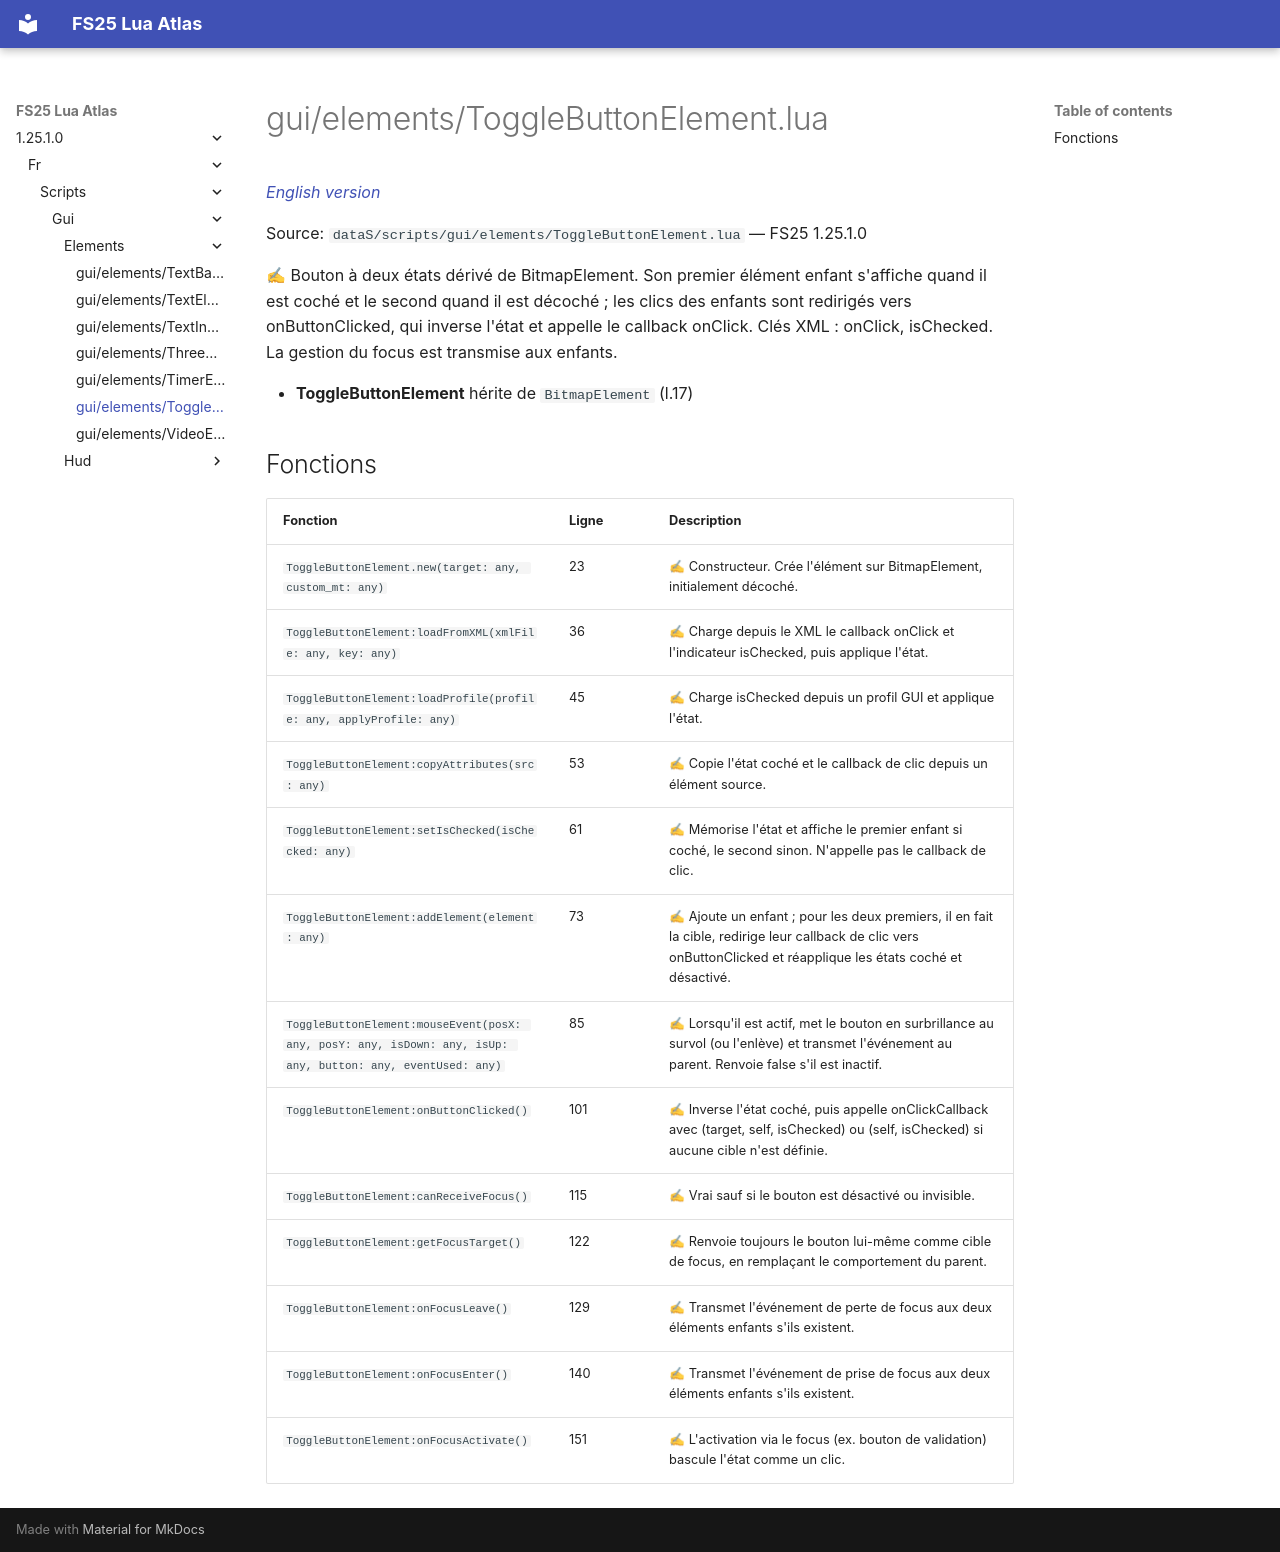

repository: Tim0219800/fs25-lua-atlas · page: 1.25.1.0/fr/scripts/gui/elements/ToggleButtonElement.html · generator: mkdocs

# gui/elements/ToggleButtonElement.lua

*[English version](../../../../scripts/gui/elements/ToggleButtonElement.md)*

Source: `dataS/scripts/gui/elements/ToggleButtonElement.lua` — FS25 1.25.1.0

✍ Bouton à deux états dérivé de BitmapElement. Son premier élément enfant s'affiche quand il est coché et le second quand il est décoché ; les clics des enfants sont redirigés vers onButtonClicked, qui inverse l'état et appelle le callback onClick. Clés XML : onClick, isChecked. La gestion du focus est transmise aux enfants.

- **ToggleButtonElement** hérite de `BitmapElement` (l.17)

## Fonctions

| Fonction | Ligne | Description |
|---|---|---|
| `ToggleButtonElement.new(target: any, custom_mt: any)` | 23 | ✍ Constructeur. Crée l'élément sur BitmapElement, initialement décoché. |
| `ToggleButtonElement:loadFromXML(xmlFile: any, key: any)` | 36 | ✍ Charge depuis le XML le callback onClick et l'indicateur isChecked, puis applique l'état. |
| `ToggleButtonElement:loadProfile(profile: any, applyProfile: any)` | 45 | ✍ Charge isChecked depuis un profil GUI et applique l'état. |
| `ToggleButtonElement:copyAttributes(src: any)` | 53 | ✍ Copie l'état coché et le callback de clic depuis un élément source. |
| `ToggleButtonElement:setIsChecked(isChecked: any)` | 61 | ✍ Mémorise l'état et affiche le premier enfant si coché, le second sinon. N'appelle pas le callback de clic. |
| `ToggleButtonElement:addElement(element: any)` | 73 | ✍ Ajoute un enfant ; pour les deux premiers, il en fait la cible, redirige leur callback de clic vers onButtonClicked et réapplique les états coché et désactivé. |
| `ToggleButtonElement:mouseEvent(posX: any, posY: any, isDown: any, isUp: any, button: any, eventUsed: any)` | 85 | ✍ Lorsqu'il est actif, met le bouton en surbrillance au survol (ou l'enlève) et transmet l'événement au parent. Renvoie false s'il est inactif. |
| `ToggleButtonElement:onButtonClicked()` | 101 | ✍ Inverse l'état coché, puis appelle onClickCallback avec (target, self, isChecked) ou (self, isChecked) si aucune cible n'est définie. |
| `ToggleButtonElement:canReceiveFocus()` | 115 | ✍ Vrai sauf si le bouton est désactivé ou invisible. |
| `ToggleButtonElement:getFocusTarget()` | 122 | ✍ Renvoie toujours le bouton lui-même comme cible de focus, en remplaçant le comportement du parent. |
| `ToggleButtonElement:onFocusLeave()` | 129 | ✍ Transmet l'événement de perte de focus aux deux éléments enfants s'ils existent. |
| `ToggleButtonElement:onFocusEnter()` | 140 | ✍ Transmet l'événement de prise de focus aux deux éléments enfants s'ils existent. |
| `ToggleButtonElement:onFocusActivate()` | 151 | ✍ L'activation via le focus (ex. bouton de validation) bascule l'état comme un clic. |
